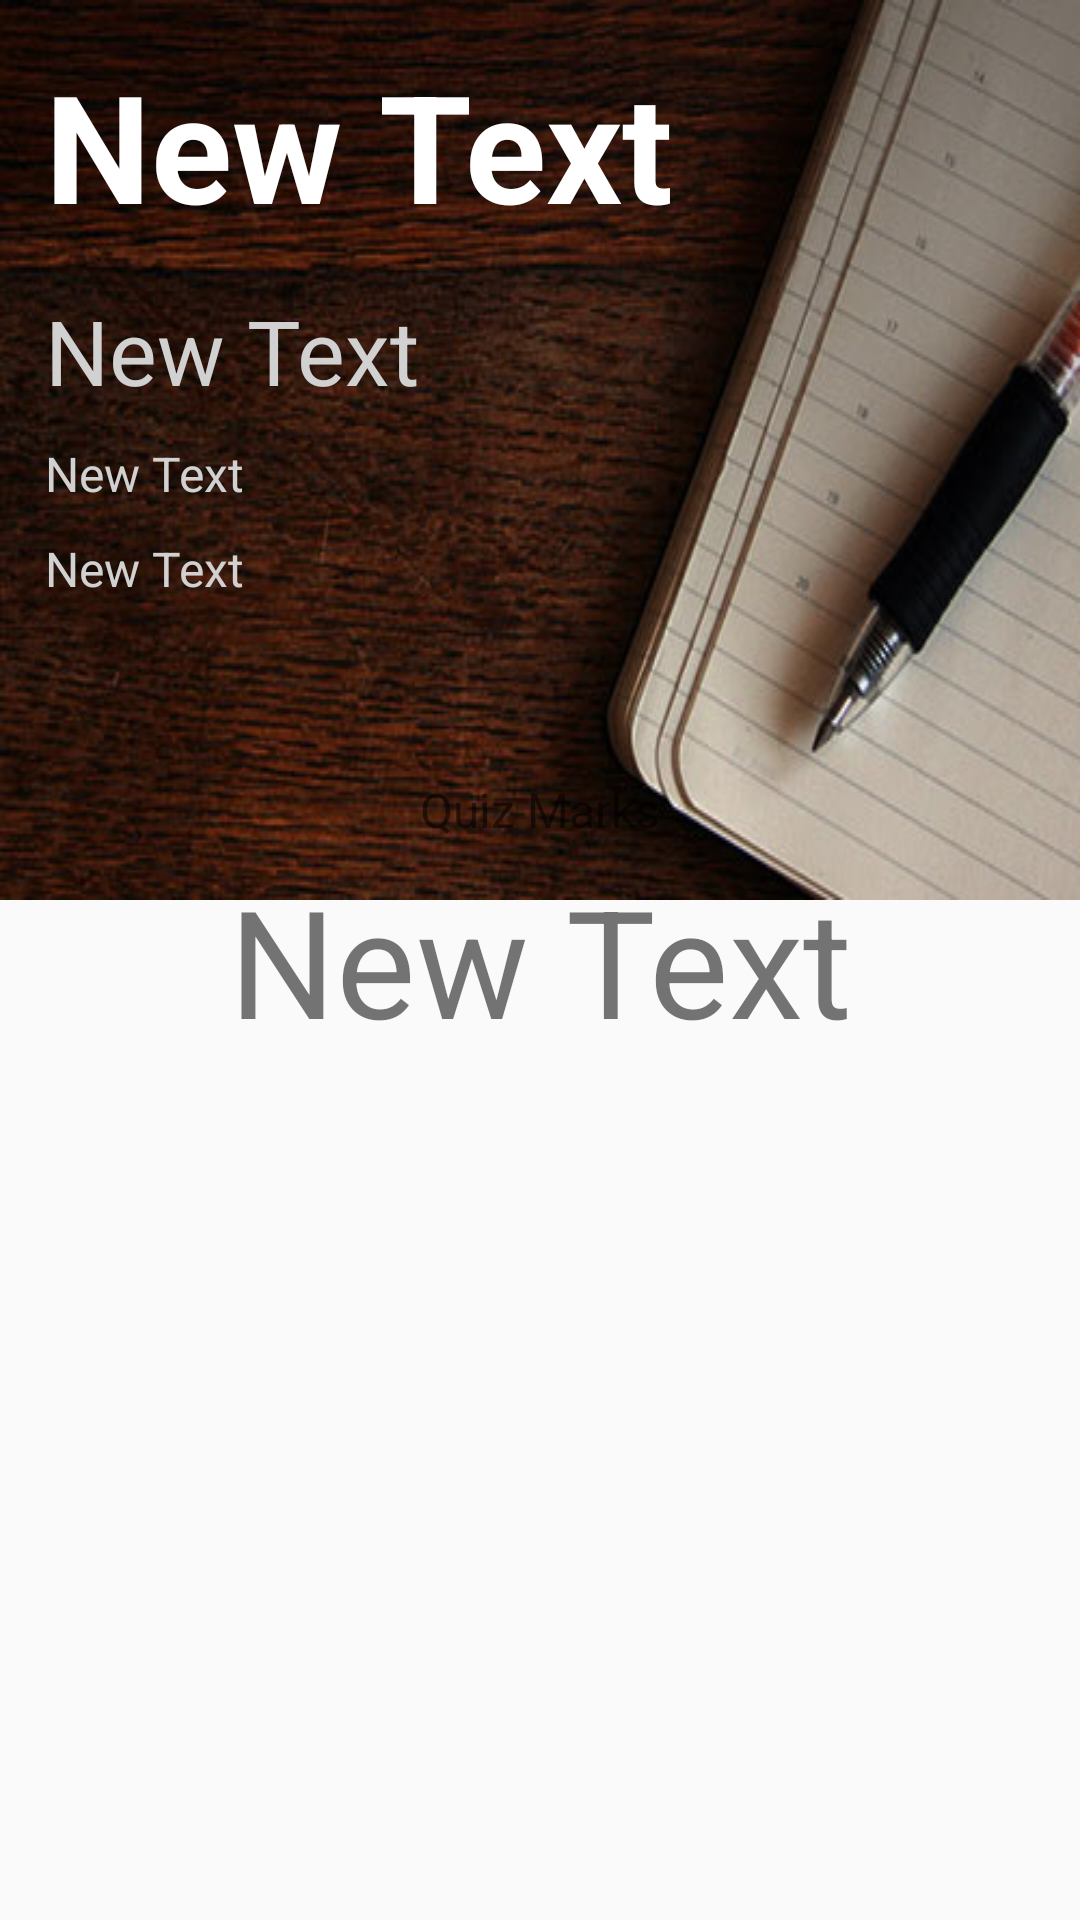

This screen was rendered from an Android layout file. Write that file and the resources it references.
<!-- AndroidManifest.xml: application theme CustomActionBarTheme -->
<!-- res/layout/fragment_answer_quiz_first.xml -->
<RelativeLayout xmlns:android="http://schemas.android.com/apk/res/android"
    xmlns:tools="http://schemas.android.com/tools" android:layout_width="match_parent"
    android:layout_height="match_parent" tools:context="com.mardonaquiz.mardona.AnswerQuizFirst"
    android:id="@+id/Fragment_Start_quiz">


    <ImageView
        android:layout_width="match_parent"
        android:layout_height="wrap_content"
        android:id="@+id/imageView2"
        android:layout_alignParentLeft="true"
        android:layout_alignParentStart="false"
        android:src="@drawable/quiz_image"
        android:layout_alignParentTop="true"
        android:scaleType="fitXY"
        android:layout_alignParentEnd="false" />

    <RelativeLayout

        android:layout_width="fill_parent"
        android:layout_height="fill_parent"

        android:layout_alignParentLeft="true"
        android:layout_alignParentStart="true"
        android:padding="10sp"
        android:weightSum="1">

        <TextView
        android:layout_width="match_parent"
        android:layout_height="wrap_content"
        android:text="New Text"
        android:id="@+id/QuizTitle"
        android:layout_alignParentTop="false"
        android:layout_alignParentLeft="false"
        android:layout_alignParentStart="true"
        android:layout_alignParentRight="false"
        android:layout_alignParentEnd="true"
        android:textSize="50sp"
        android:textColor="#ffffffff"
        android:textStyle="bold"

        android:padding="5sp"
            android:textAlignment="gravity" />

    <TextView
        android:layout_width="match_parent"
        android:layout_height="wrap_content"
        android:text="New Text"
        android:id="@+id/QuizSubj"
        android:textSize="30sp"
        android:textColor="#ffd1d1d1"
        android:padding="5sp"
        android:layout_below="@+id/QuizTitle"
        android:layout_alignParentLeft="true"
        android:layout_alignParentStart="true"
        android:layout_alignParentRight="true"
        android:layout_alignParentEnd="true"
        android:layout_marginTop="5sp" />

    <TextView
        android:layout_width="match_parent"
        android:layout_height="wrap_content"
        android:text="New Text"
        android:id="@+id/QuizMarks"
        android:textSize="50sp"
        android:textColor="@color/background_purple"
        android:padding="6sp"

        android:gravity="center"
        android:layout_centerVertical="true"
        android:layout_alignParentLeft="true"
        android:layout_alignParentStart="true" />

    <TextView
        android:layout_width="match_parent"
        android:layout_height="wrap_content"
        android:text="New Text"
        android:id="@+id/QuizYear"
        android:textSize="16sp"
        android:textColor="#ffd1d1d1"
        android:padding="5sp"
        android:layout_below="@+id/QuizSubj"
        android:layout_alignParentLeft="true"
        android:layout_alignParentStart="true"
        android:layout_alignParentRight="true"
        android:layout_alignParentEnd="true" />

    <TextView
        android:layout_width="match_parent"
        android:layout_height="wrap_content"
        android:text="New Text"
        android:id="@+id/QuizDesc"
        android:textSize="16sp"
        android:textColor="#ffd1d1d1"

        android:layout_below="@+id/QuizYear"
        android:layout_alignParentLeft="true"
        android:layout_alignParentStart="true"
        android:layout_alignParentRight="true"
        android:layout_alignParentEnd="true"
        android:padding="5sp" />

        <TextView
            android:layout_width="wrap_content"
            android:layout_height="wrap_content"
            android:text="Quiz Marks"
            android:id="@+id/textView4"
            android:layout_above="@+id/QuizMarks"
            android:layout_centerHorizontal="true"
            android:textSize="16sp" />


    </RelativeLayout>

</RelativeLayout>
<!-- resources referenced by this layout -->
<resources>
  <!-- drawable quiz_image: jpg bitmap (drawable-mdpi, 36632 bytes) -->
  <style name="CustomActionBarTheme" parent="@style/Theme.AppCompat.Light.DarkActionBar">
          <item name="android:actionBarStyle">@style/MyActionBar</item>
  
          
          <item name="actionBarStyle">@style/MyActionBar</item>
      </style>
  <style name="MyActionBar" parent="@style/Widget.AppCompat.Light.ActionBar.Solid.Inverse">
          <item name="android:background">@color/background_purple</item>
  
          
          <item name="background">@color/background_purple</item>
      </style>
</resources>
